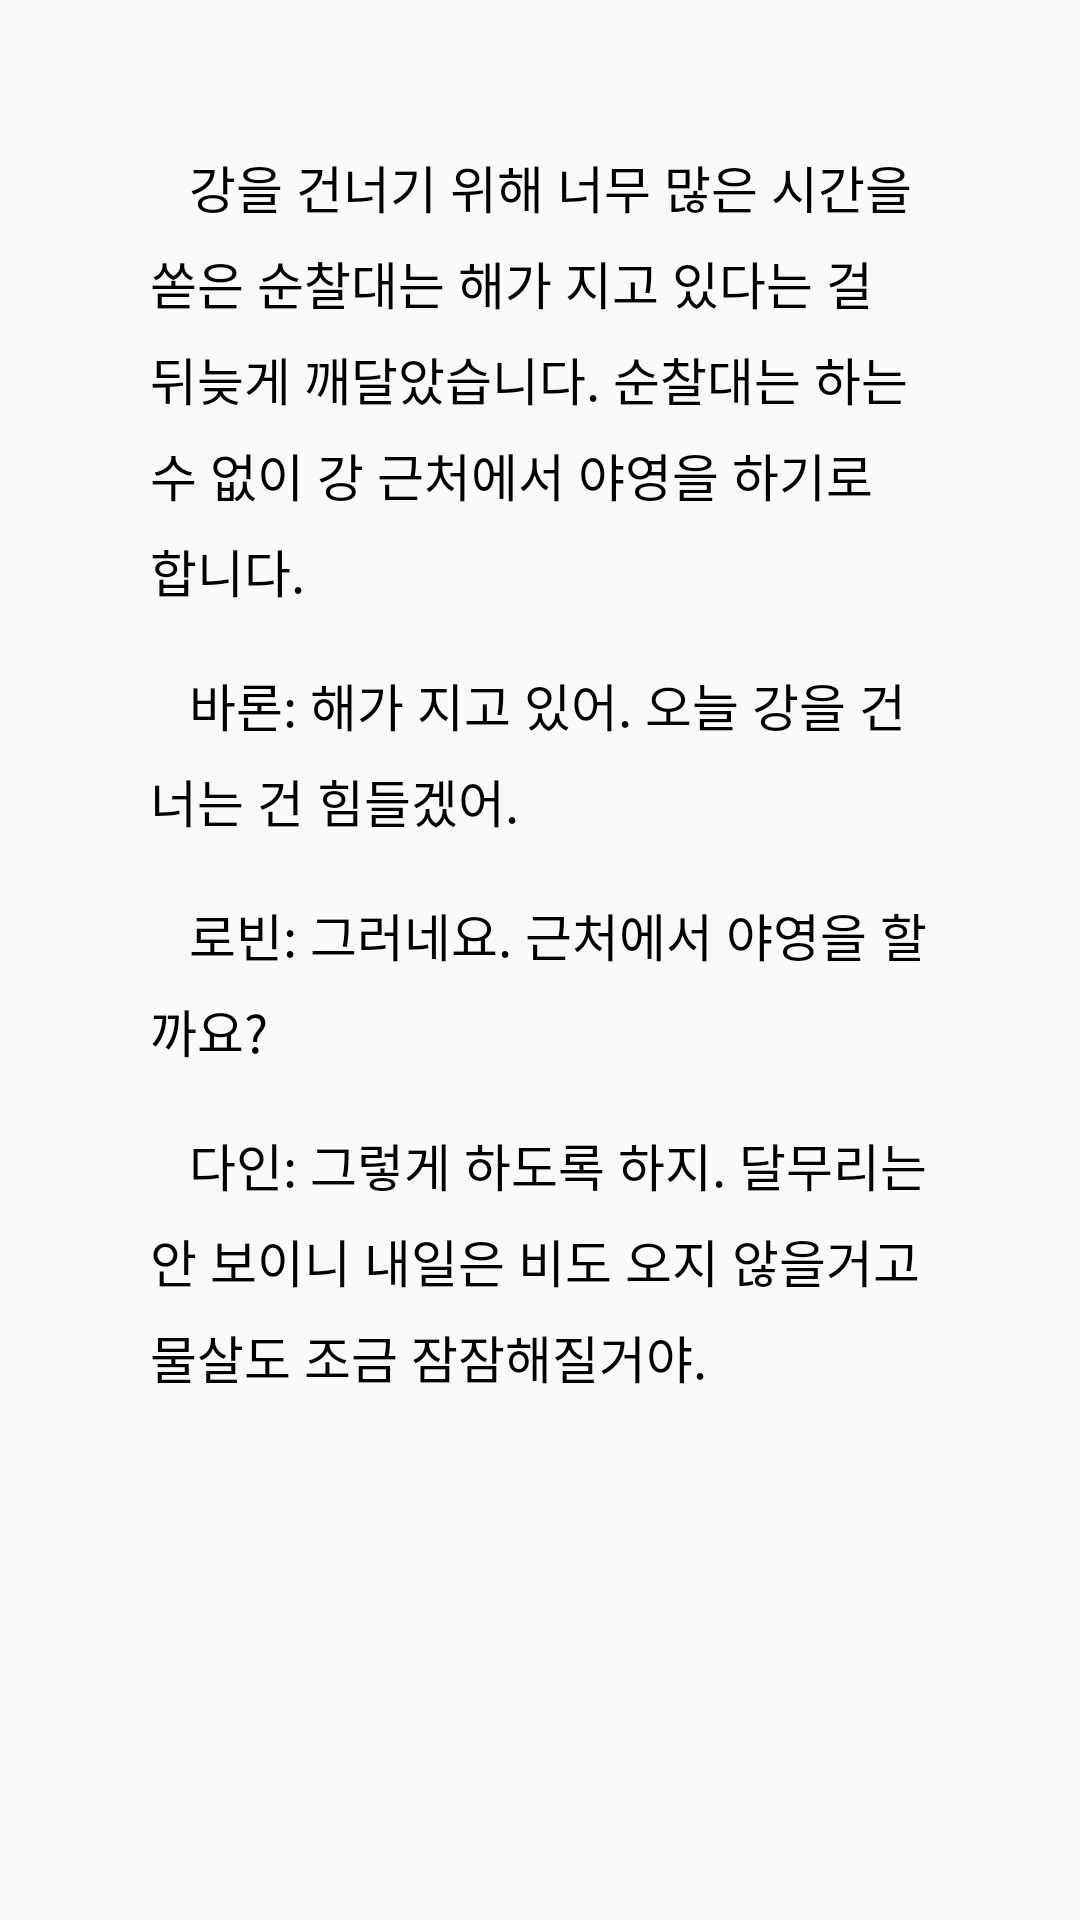

Produce the Android XML layout that renders to this screen, including the resource entries it uses.
<!-- AndroidManifest.xml: application theme AppTheme -->
<!-- res/layout/root_fault.xml -->
<?xml version="1.0" encoding="utf-8"?>
<android.support.constraint.ConstraintLayout xmlns:android="http://schemas.android.com/apk/res/android"
    xmlns:app="http://schemas.android.com/apk/res-auto"
    xmlns:tools="http://schemas.android.com/tools"
    android:layout_width="match_parent"
    android:layout_height="match_parent">

    <TextView
        android:id="@+id/text1"
        android:layout_width="wrap_content"
        android:layout_height="wrap_content"
        android:layout_marginLeft="50dp"
        android:layout_marginTop="50dp"
        android:layout_marginRight="50dp"
        android:maxLines="30"
        android:text="   강을 건너기 위해 너무 많은 시간을 쏟은 순찰대는 해가 지고 있다는 걸 뒤늦게 깨달았습니다. 순찰대는 하는 수 없이 강 근처에서 야영을 하기로 합니다.
"
        android:textSize="17sp"
        android:lineSpacingMultiplier="1.3"
        android:textColor="#000000"
        app:layout_constrainedWidth="true"
        app:layout_constraintHorizontal_bias="0.0"
        app:layout_constraintHorizontal_chainStyle="packed"
        app:layout_constraintHorizontal_weight="1"
        app:layout_constraintLeft_toLeftOf="parent"
        app:layout_constraintRight_toRightOf="parent"
        app:layout_constraintTop_toTopOf="parent" />

    <TextView
        android:id="@+id/text2"
        android:layout_width="wrap_content"
        android:layout_height="wrap_content"
        android:layout_marginLeft="50dp"
        android:layout_marginTop="20dp"
        android:layout_marginRight="50dp"
        android:maxLines="30"
        android:text="   바론: 해가 지고 있어. 오늘 강을 건너는 건 힘들겠어."
        android:textSize="17sp"
        android:lineSpacingMultiplier="1.3"
        android:textColor="#000000"
        app:layout_constrainedWidth="true"
        app:layout_constraintHorizontal_bias="0.0"
        app:layout_constraintHorizontal_chainStyle="packed"
        app:layout_constraintHorizontal_weight="1"
        app:layout_constraintLeft_toLeftOf="parent"
        app:layout_constraintRight_toRightOf="parent"
        app:layout_constraintTop_toBottomOf="@+id/text1" />

    <TextView
        android:id="@+id/text3"
        android:layout_width="wrap_content"
        android:layout_height="wrap_content"
        android:layout_marginLeft="50dp"
        android:layout_marginTop="20dp"
        android:layout_marginRight="50dp"
        android:maxLines="30"
        android:text="   로빈: 그러네요. 근처에서 야영을 할까요?"
        android:textSize="17sp"
        android:lineSpacingMultiplier="1.3"
        android:textColor="#000000"
        app:layout_constrainedWidth="true"
        app:layout_constraintHorizontal_bias="0.0"
        app:layout_constraintHorizontal_chainStyle="packed"
        app:layout_constraintHorizontal_weight="1"
        app:layout_constraintLeft_toLeftOf="parent"
        app:layout_constraintRight_toRightOf="parent"
        app:layout_constraintTop_toBottomOf="@+id/text2" />

    <TextView
        android:id="@+id/text4"
        android:layout_width="wrap_content"
        android:layout_height="wrap_content"
        android:layout_marginLeft="50dp"
        android:layout_marginTop="20dp"
        android:layout_marginRight="50dp"
        android:maxLines="30"
        android:text="   다인: 그렇게 하도록 하지. 달무리는 안 보이니 내일은 비도 오지 않을거고 물살도 조금 잠잠해질거야."
        android:textSize="17sp"
        android:lineSpacingMultiplier="1.3"
        android:textColor="#000000"
        app:layout_constrainedWidth="true"
        app:layout_constraintHorizontal_bias="0.0"
        app:layout_constraintHorizontal_chainStyle="packed"
        app:layout_constraintHorizontal_weight="1"
        app:layout_constraintLeft_toLeftOf="parent"
        app:layout_constraintRight_toRightOf="parent"
        app:layout_constraintTop_toBottomOf="@+id/text3" />


    <TextView
        android:id="@+id/textButton1"
        android:layout_width="wrap_content"
        android:layout_height="wrap_content"
        android:layout_marginStart="312dp"
        android:layout_marginLeft="312dp"
        android:layout_marginTop="50dp"
        android:layout_marginEnd="62dp"
        android:layout_marginRight="62dp"
        android:layout_marginBottom="150dp"
        android:text="다음"
        android:textColor="#000000"
        android:textSize="20sp"
        app:layout_constraintBottom_toBottomOf="parent"
        app:layout_constraintEnd_toEndOf="parent"
        app:layout_constraintStart_toStartOf="parent"
        app:layout_constraintTop_toBottomOf="@+id/text4" />
</android.support.constraint.ConstraintLayout>
<!-- resources referenced by this layout -->
<resources>
  <style name="AppTheme" parent="Theme.AppCompat.Light.NoActionBar">
          
          <item name="colorPrimary">@color/colorPrimary</item>
          <item name="colorPrimaryDark">@color/colorPrimaryDark</item>
          <item name="colorAccent">@color/colorAccent</item>
      </style>
  <color name="colorPrimary">#008577</color>
  <color name="colorPrimaryDark">#00574B</color>
  <color name="colorAccent">#D81B60</color>
</resources>
